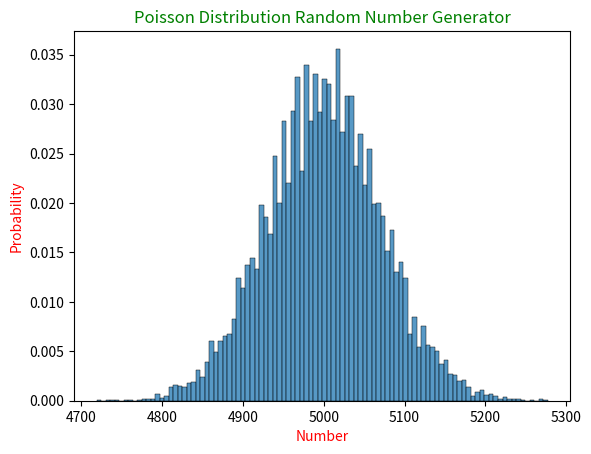

This figure's Python source:
import numpy.random as rnd
import seaborn as sns
import matplotlib.pyplot as plt

X = []
for i in range (0,10000):
    r = rnd.poisson(5000)
    X.append(r)
sns.histplot(X, bins=100, stat="probability")
plt.xlabel('Number', color = 'red')
plt.ylabel('Probability', color = 'red')
plt.title('Poisson Distribution Random Number Generator', color = 'green')
plt.show()
